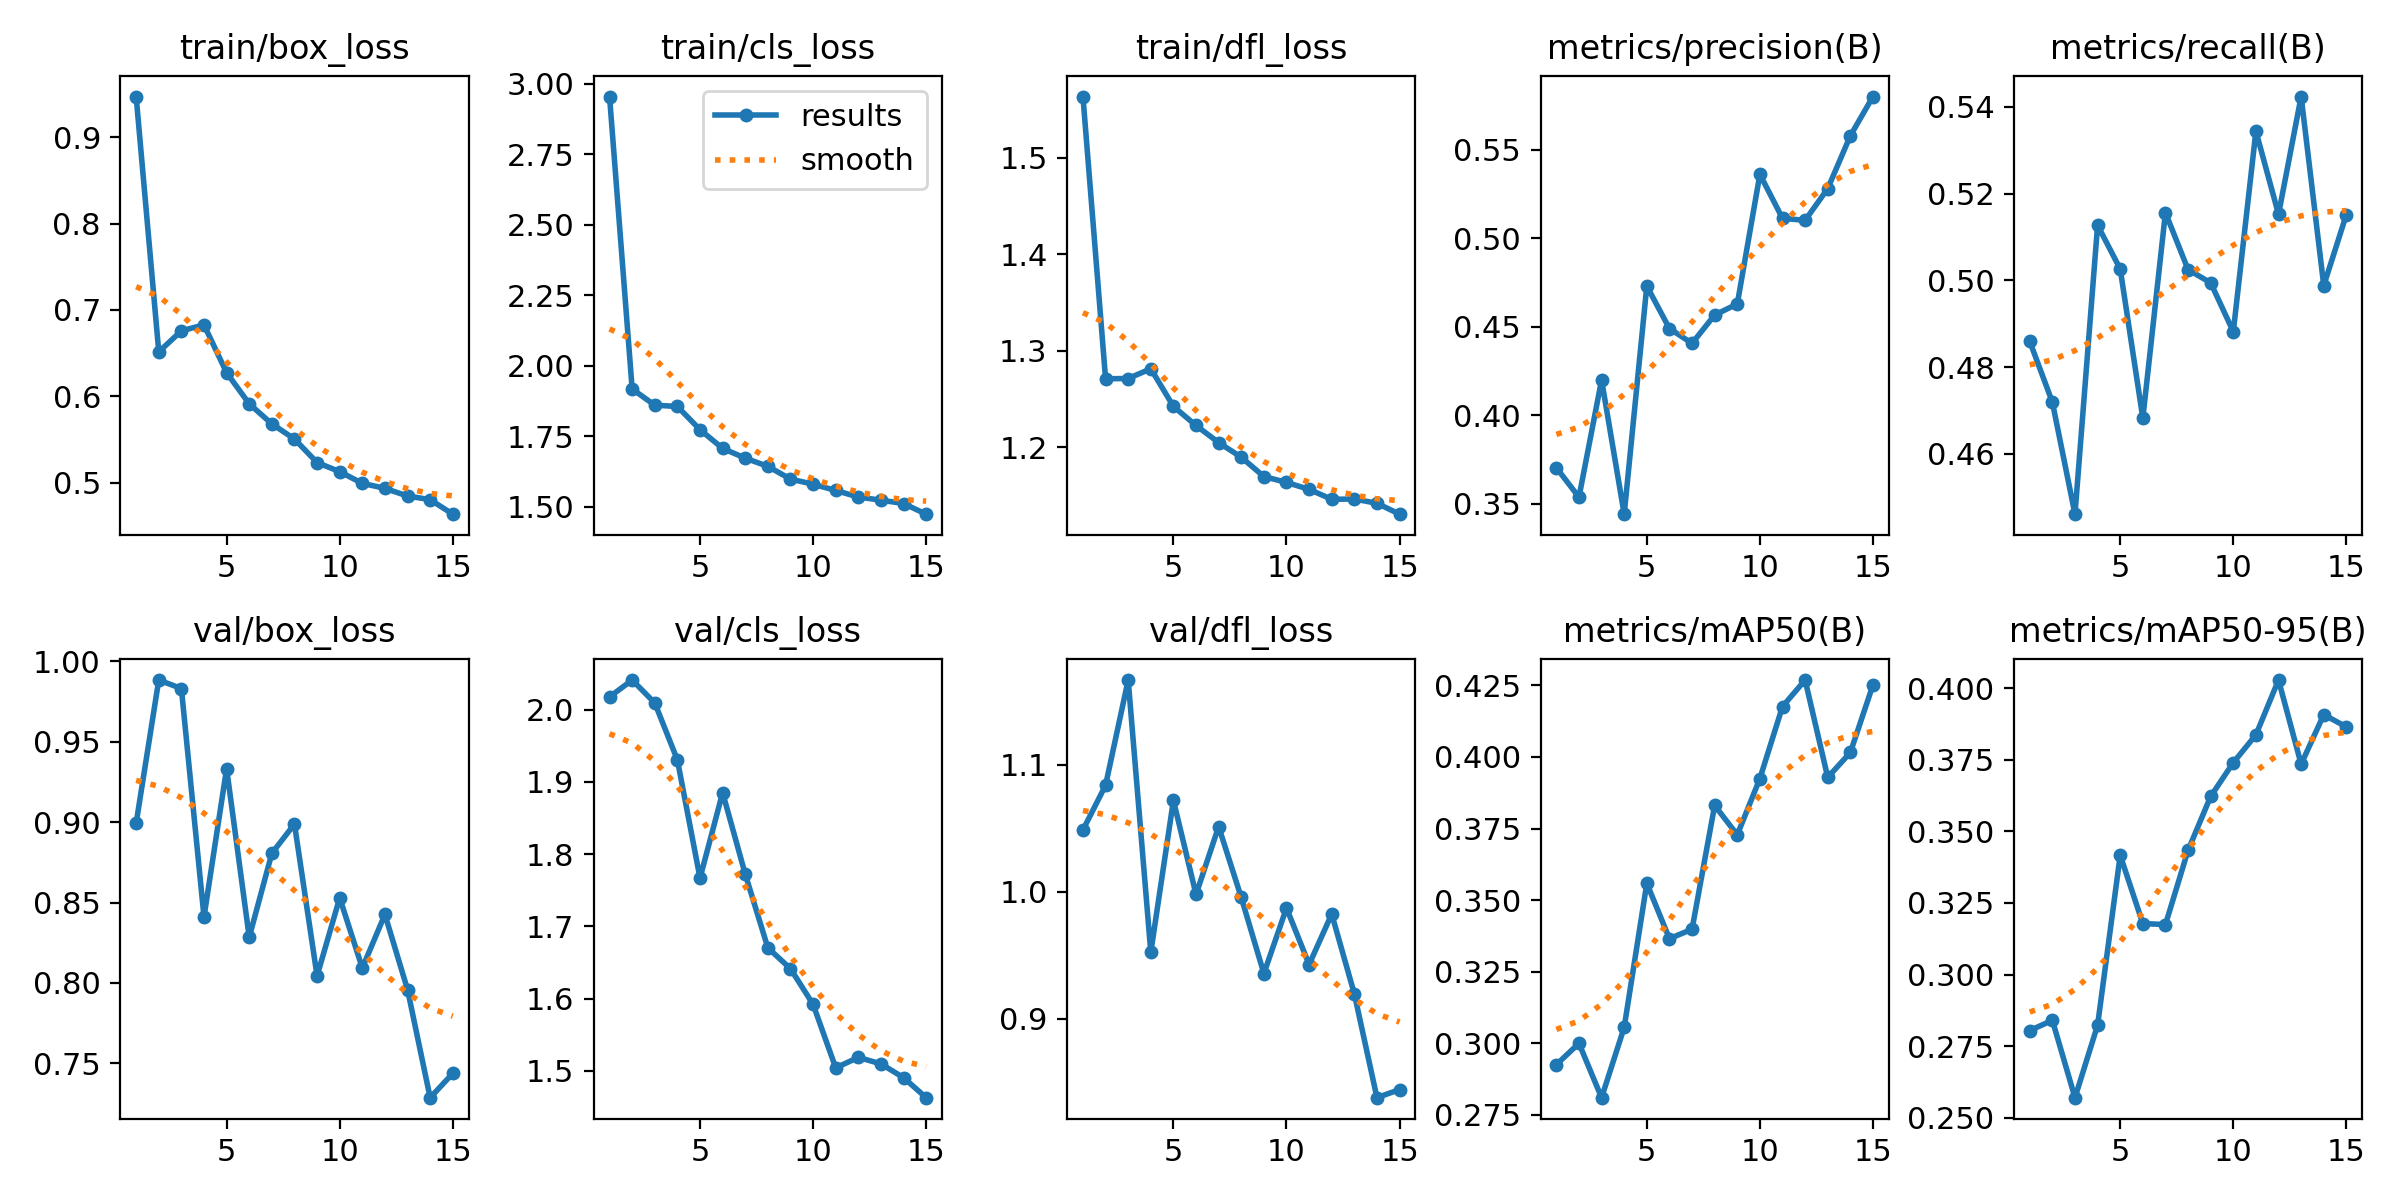

The data file committed next to this chart (first rows):
epoch, train/box_loss, train/cls_loss, train/dfl_loss, metrics/precision(B), metrics/recall(B), metrics/mAP50(B), metrics/mAP50-95(B), val/box_loss, val/cls_loss, val/dfl_loss, lr/pg0, lr/pg1, lr/pg2
1, 0.947, 2.954, 1.564, 0.3704, 0.4859, 0.2926, 0.2804, 0.8993, 2.018, 1.049, 0.003327, 0.003327, 0.003327
2, 0.6513, 1.917, 1.271, 0.3537, 0.4719, 0.3, 0.284, 0.9882, 2.041, 1.084, 0.006657, 0.006657, 0.006657
3, 0.6757, 1.86, 1.271, 0.4199, 0.4461, 0.281, 0.257, 0.983, 2.009, 1.167, 0.009984, 0.009984, 0.009984
4, 0.6826, 1.855, 1.282, 0.3441, 0.5127, 0.3056, 0.2823, 0.841, 1.93, 0.9523, 0.009985, 0.009985, 0.009985
5, 0.6272, 1.773, 1.242, 0.473, 0.5026, 0.3559, 0.3417, 0.9333, 1.767, 1.072, 0.009985, 0.009985, 0.009985
6, 0.5912, 1.707, 1.223, 0.4489, 0.4682, 0.3366, 0.3178, 0.8284, 1.885, 0.9979, 0.00998, 0.00998, 0.00998
7, 0.5679, 1.672, 1.205, 0.4406, 0.5156, 0.3398, 0.3175, 0.8806, 1.772, 1.051, 0.009975, 0.009975, 0.009975
8, 0.5504, 1.643, 1.19, 0.4566, 0.5025, 0.3831, 0.3434, 0.8988, 1.67, 0.9956, 0.00997, 0.00997, 0.00997
9, 0.5231, 1.598, 1.17, 0.4628, 0.4995, 0.3728, 0.3622, 0.8044, 1.641, 0.9355, 0.009965, 0.009965, 0.009965
10, 0.5126, 1.58, 1.164, 0.536, 0.4882, 0.3925, 0.374, 0.8529, 1.592, 0.9872, 0.00996, 0.00996, 0.00996
11, 0.4991, 1.558, 1.157, 0.5112, 0.5344, 0.4176, 0.3837, 0.8093, 1.504, 0.9426, 0.009956, 0.009956, 0.009956
12, 0.4933, 1.534, 1.146, 0.5101, 0.5152, 0.4268, 0.4028, 0.8426, 1.518, 0.9824, 0.00995, 0.00995, 0.00995
13, 0.4844, 1.523, 1.147, 0.528, 0.5424, 0.3928, 0.3735, 0.7959, 1.51, 0.9195, 0.009946, 0.009946, 0.009946
14, 0.4802, 1.511, 1.142, 0.5578, 0.4988, 0.4015, 0.3908, 0.7287, 1.49, 0.8376, 0.009941, 0.009941, 0.009941
15, 0.4634, 1.474, 1.131, 0.58, 0.5152, 0.4251, 0.3865, 0.7438, 1.463, 0.844, 0.009936, 0.009936, 0.009936
